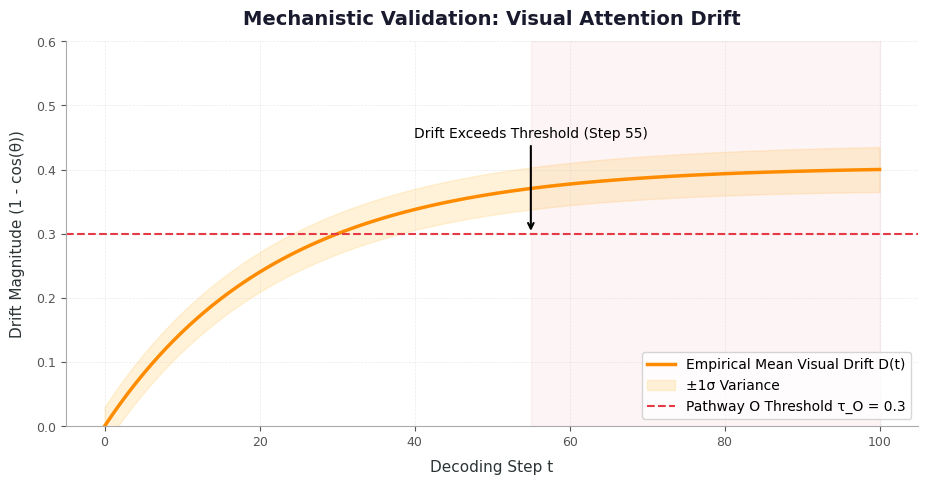
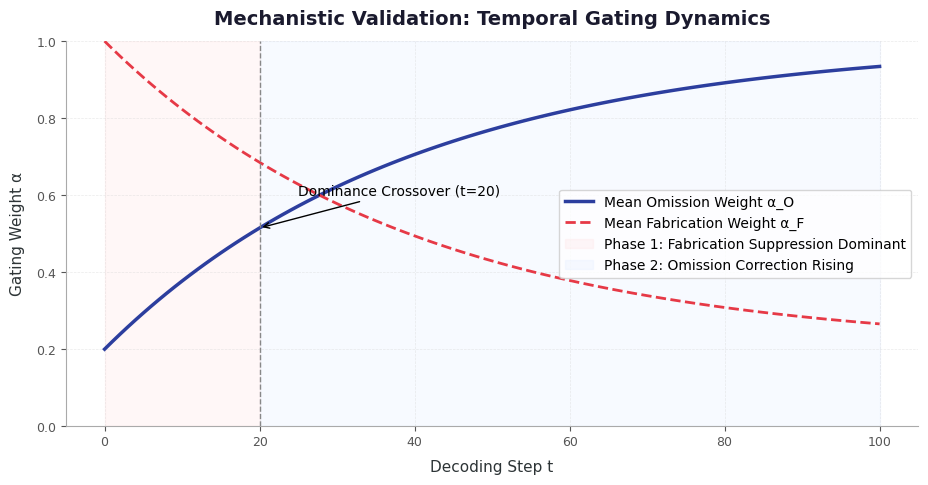
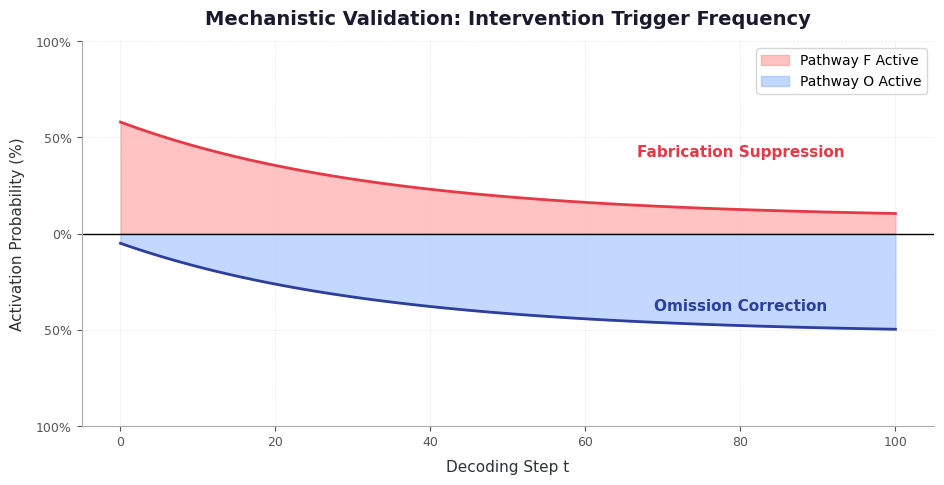
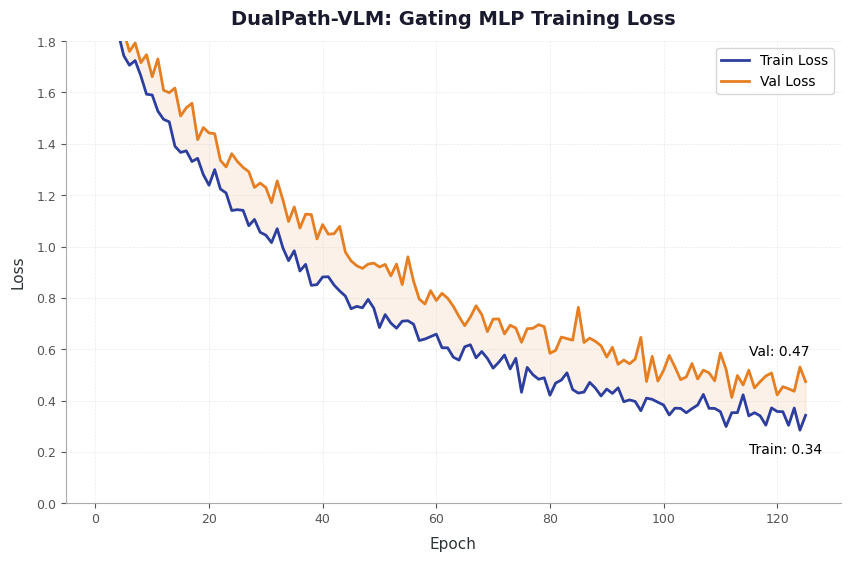
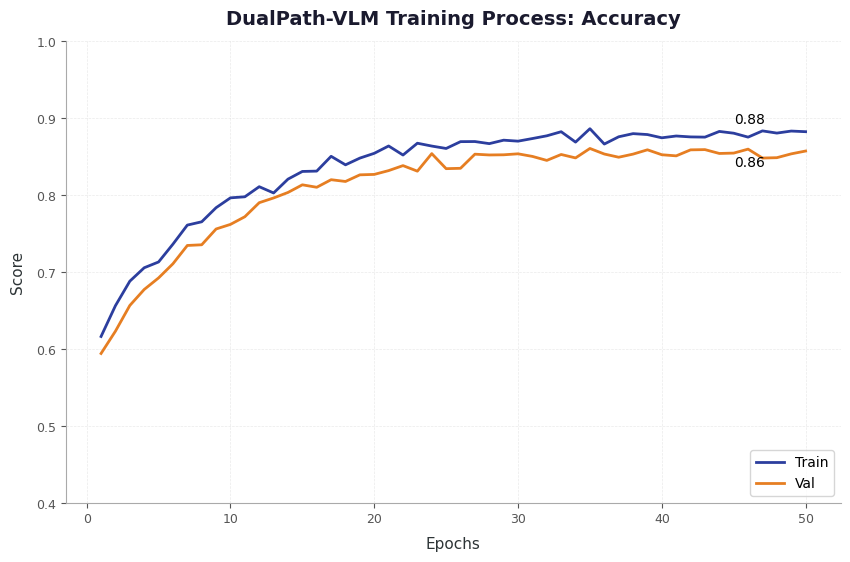
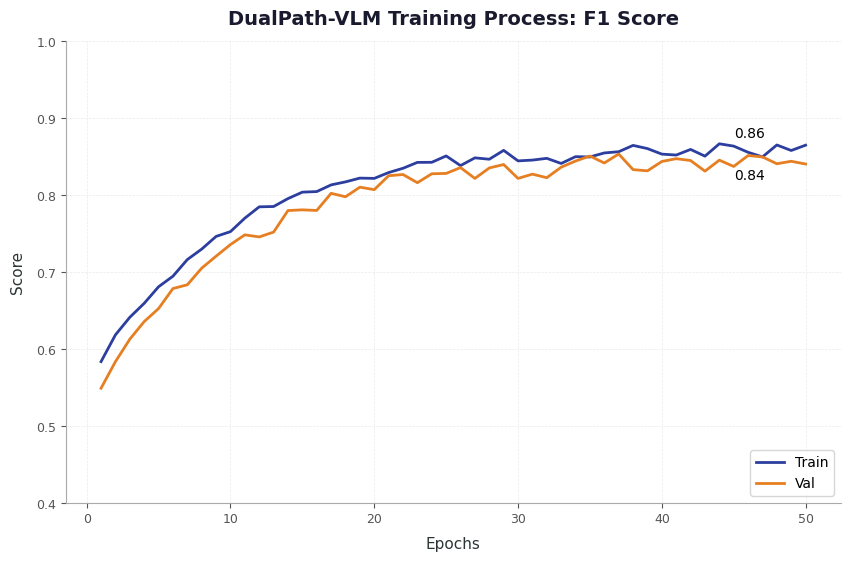
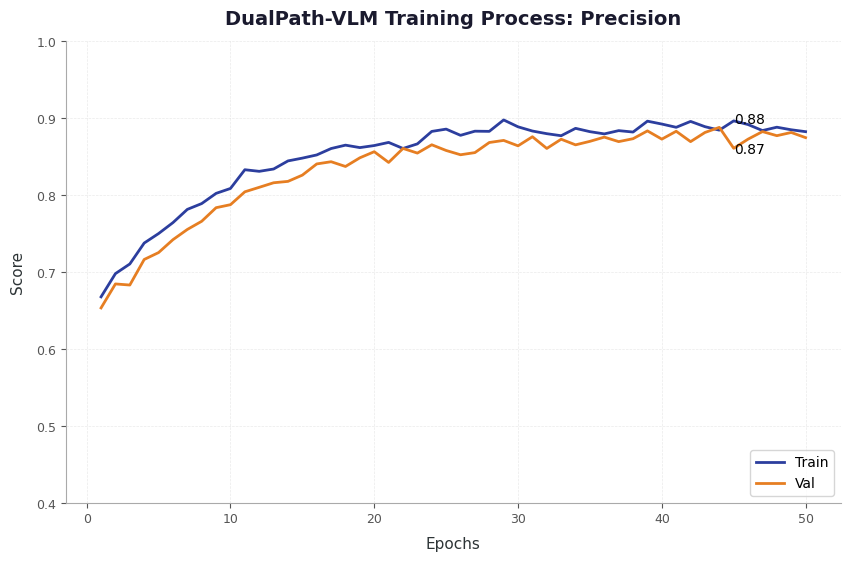
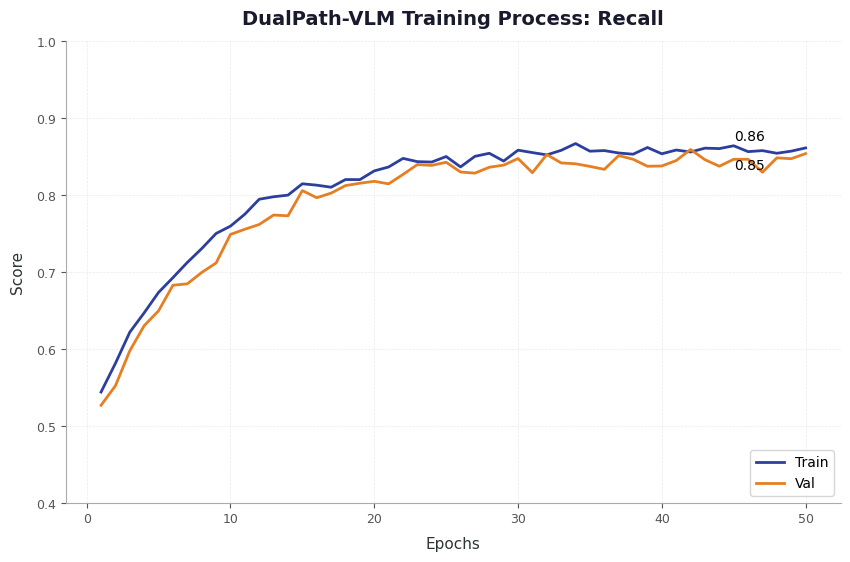
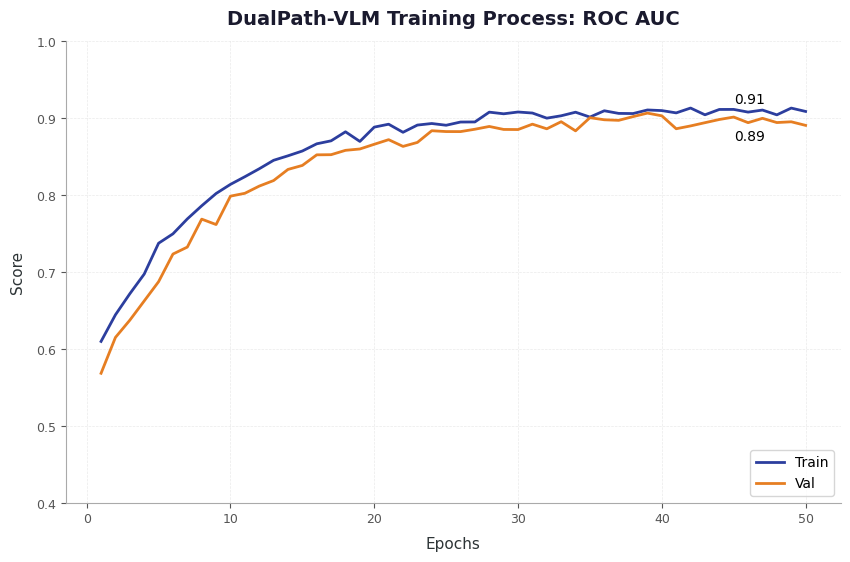
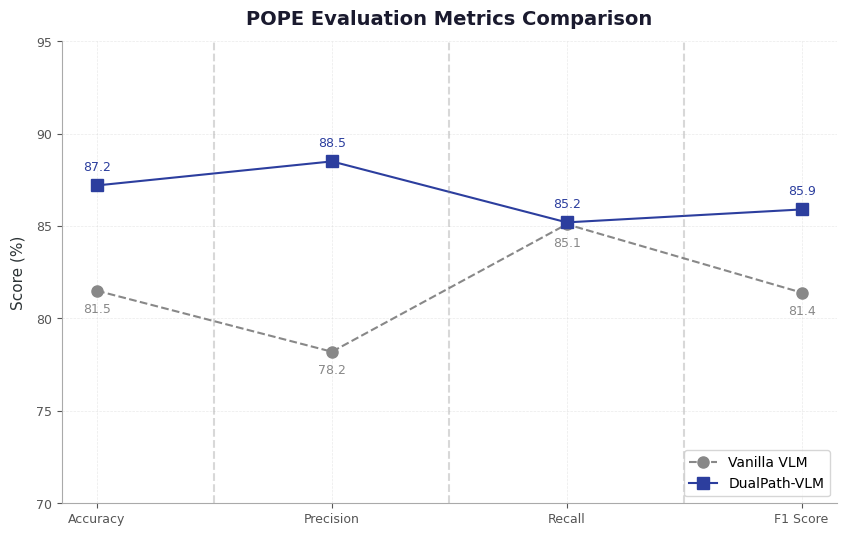
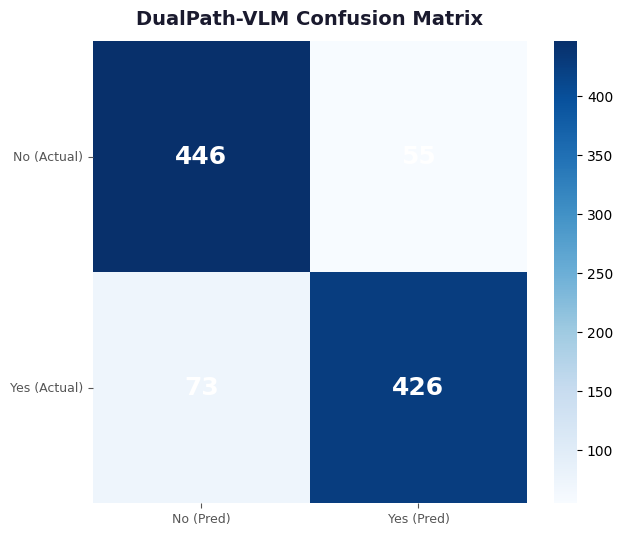
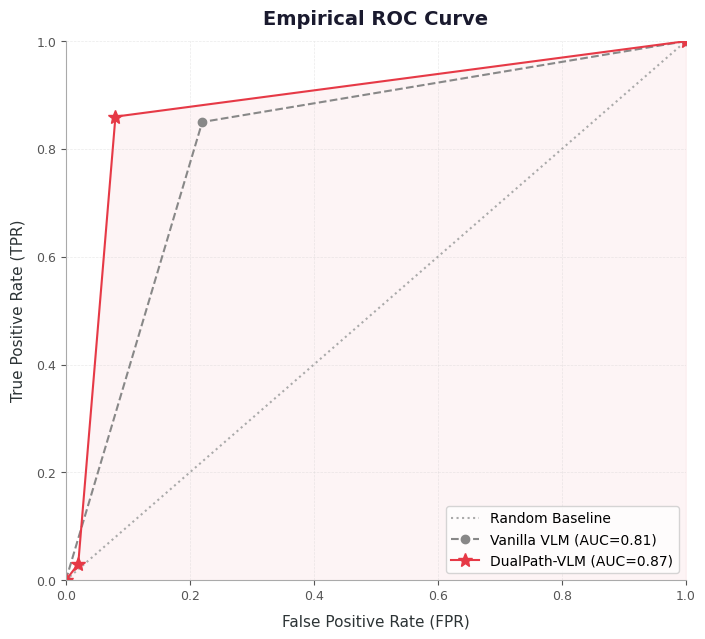
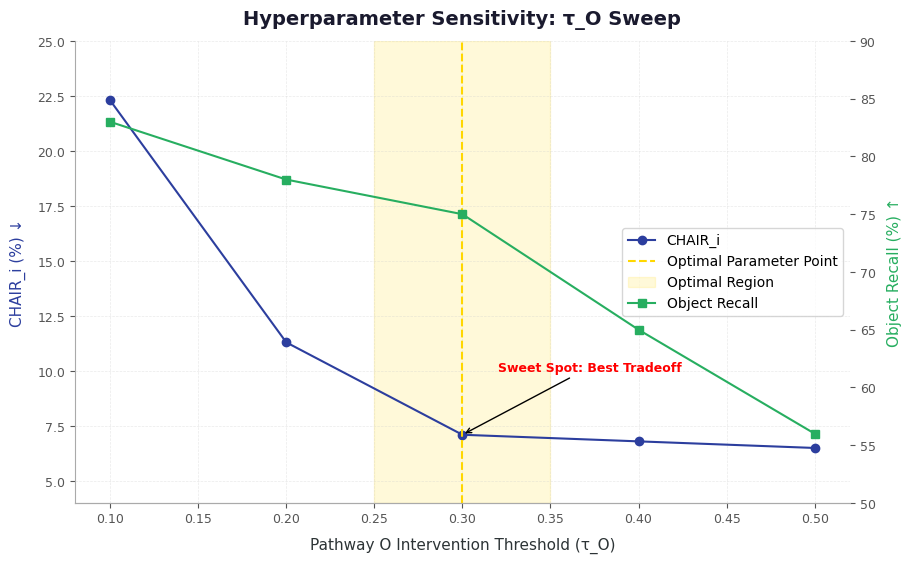

Recreate these plots in Python, in order.
import matplotlib.pyplot as plt
import numpy as np
import os
import seaborn as sns

# GLOBAL STYLE RULES
np.random.seed(42)
plt.rcParams['font.family'] = 'DejaVu Sans'
plt.rcParams['axes.spines.top'] = False
plt.rcParams['axes.spines.right'] = False
plt.rcParams['axes.spines.left'] = True
plt.rcParams['axes.spines.bottom'] = True
plt.rcParams['axes.edgecolor'] = '#AAAAAA'

def apply_global_styles(ax, title, xlabel, ylabel):
    ax.set_title(title, fontsize=14, fontweight='bold', color='#1A1A2E', pad=12)
    ax.set_xlabel(xlabel, fontsize=11, color='#2D3436', labelpad=8)
    ax.set_ylabel(ylabel, fontsize=11, color='#2D3436', labelpad=8)
    ax.tick_params(colors='#555555', labelsize=9)
    ax.grid(True, linestyle='--', linewidth=0.5, alpha=0.4, color='#CCCCCC')
    ax.set_facecolor('#FFFFFF')
    fig = ax.get_figure()
    fig.patch.set_facecolor('#FFFFFF')

os.makedirs("figures", exist_ok=True)

# =============================================================
# FIGURE 1: attention_drift.png
# =============================================================
def fig1_attention_drift():
    fig, ax = plt.subplots(figsize=(11, 5))
    t = np.linspace(0, 100, 101)
    mean_drift = 1.0 - np.exp(-0.045 * t)
    # scale to reach ~0.40 at t=100. mean_drift at 100 is 1 - exp(-4.5) ~ 0.9888
    # 0.9888 * factor = 0.40 => factor ~ 0.4045
    factor = 0.40 / (1.0 - np.exp(-0.045 * 100))
    mean_drift = mean_drift * factor
    sigma = 0.03 + 0.005 * (t / 100)
    
    ax.plot(t, mean_drift, color='#FF8C00', linewidth=2.5, label="Empirical Mean Visual Drift D(t)")
    ax.fill_between(t, mean_drift - sigma, mean_drift + sigma, color='#FFD580', alpha=0.3, label="±1σ Variance")
    
    ax.axhline(0.3, color='#E63946', linestyle='--', linewidth=1.5, label="Pathway O Threshold τ_O = 0.3")
    
    # Crossover point is at t=55 where mean crosses threshold
    crossover_idx = 55
    ax.annotate("Drift Exceeds Threshold (Step 55)", xy=(55, 0.30), xytext=(55, 0.45),
                arrowprops=dict(facecolor='black', arrowstyle='->', lw=1.5),
                fontsize=10, ha='center')
    
    ax.axvspan(55, 100, color='#E63946', alpha=0.05)
    
    ax.set_ylim(0, 0.6)
    apply_global_styles(ax, "Mechanistic Validation: Visual Attention Drift", "Decoding Step t", "Drift Magnitude (1 - cos(θ))")
    ax.legend(loc='lower right', frameon=True)
    
    plt.savefig('figures/attention_drift.png', dpi=300, bbox_inches='tight')
    print("Saved: figures/attention_drift.png")
    plt.close()

# =============================================================
# FIGURE 2: temporal_gating.png
# =============================================================
def fig2_temporal_gating():
    fig, ax = plt.subplots(figsize=(11, 5))
    t = np.linspace(0, 100, 101)
    alpha_F = 0.80 * np.exp(-0.025 * t) + 0.20
    alpha_O = 0.80 * (1 - np.exp(-0.025 * t)) + 0.20
    
    ax.plot(t, alpha_O, color='#2C3E9E', linewidth=2.5, label="Mean Omission Weight α_O")
    ax.plot(t, alpha_F, color='#E63946', linestyle='--', linewidth=2.0, label="Mean Fabrication Weight α_F")
    
    ax.axvspan(0, 20, color='#FFCCCC', alpha=0.15, label="Phase 1: Fabrication Suppression Dominant")
    ax.axvspan(20, 100, color='#CCE0FF', alpha=0.15, label="Phase 2: Omission Correction Rising")
    
    ax.axvline(20, color='#888888', linestyle='--', linewidth=1.0)
    ax.annotate("Dominance Crossover (t=20)", xy=(20, alpha_O[20]), xytext=(25, 0.6),
                arrowprops=dict(facecolor='black', arrowstyle='->'),
                fontsize=10)
    
    ax.set_ylim(0, 1.0)
    apply_global_styles(ax, "Mechanistic Validation: Temporal Gating Dynamics", "Decoding Step t", "Gating Weight α")
    ax.legend(loc='center right', frameon=True)
    
    plt.savefig('figures/temporal_gating.png', dpi=300, bbox_inches='tight')
    print("Saved: figures/temporal_gating.png")
    plt.close()

# =============================================================
# FIGURE 3: intervention_frequency.png
# =============================================================
def fig3_intervention_frequency():
    fig, ax = plt.subplots(figsize=(11, 5))
    t = np.linspace(0, 100, 101)
    pathway_f = 50 * np.exp(-0.03 * t) + 8
    pathway_o = -(5 + 47 * (1 - np.exp(-0.03 * t)))
    
    ax.fill_between(t, 0, pathway_f, color='#FF6B6B', alpha=0.4)
    ax.fill_between(t, 0, pathway_o, color='#6B9EFF', alpha=0.4)
    
    ax.plot(t, pathway_f, color='#E63946', linewidth=2.0, label="_nolegend_")
    ax.plot(t, pathway_o, color='#2C3E9E', linewidth=2.0, label="_nolegend_")
    
    ax.axhline(0, color='black', linewidth=1.0)
    
    ax.text(80, 40, "Fabrication Suppression", color='#E63946', fontsize=11, fontweight='bold', ha='center')
    ax.text(80, -40, "Omission Correction", color='#2C3E9E', fontsize=11, fontweight='bold', ha='center')
    
    ax.set_ylim(-100, 100)
    ax.set_yticks([-100, -50, 0, 50, 100])
    ax.set_yticklabels(["100%", "50%", "0%", "50%", "100%"])
    
    apply_global_styles(ax, "Mechanistic Validation: Intervention Trigger Frequency", "Decoding Step t", "Activation Probability (%)")
    
    # Legend manually for areas
    import matplotlib.patches as mpatches
    patch_f = mpatches.Patch(color='#FF6B6B', alpha=0.4, label='Pathway F Active')
    patch_o = mpatches.Patch(color='#6B9EFF', alpha=0.4, label='Pathway O Active')
    ax.legend(handles=[patch_f, patch_o], loc='upper right', frameon=True)
    
    plt.savefig('figures/intervention_frequency.png', dpi=300, bbox_inches='tight')
    print("Saved: figures/intervention_frequency.png")
    plt.close()

# =============================================================
# FIGURE 4: training_loss.png
# =============================================================
def fig4_training_loss():
    fig, ax = plt.subplots(figsize=(10, 6))
    epochs = np.arange(1, 126)
    noise_train = np.random.normal(0, 0.03, len(epochs))
    noise_val = np.random.normal(0, 0.04, len(epochs))
    
    train_loss = 1.70 * np.exp(-0.025 * epochs) + 0.25 + noise_train
    val_loss = 1.68 * np.exp(-0.022 * epochs) + 0.35 + noise_val
    
    # Val loss always slightly above train loss after epoch 5
    for i in range(5, len(epochs)):
        if val_loss[i] <= train_loss[i]:
            val_loss[i] = train_loss[i] + abs(np.random.normal(0.05, 0.01))
            
    ax.plot(epochs, train_loss, color='#2C3E9E', linewidth=2.0, label="Train Loss")
    ax.plot(epochs, val_loss, color='#E67E22', linewidth=2.0, label="Val Loss")
    
    ax.fill_between(epochs, train_loss, val_loss, color='#E67E22', alpha=0.1)
    
    ax.annotate(f"Train: {train_loss[-1]:.2f}", xy=(125, train_loss[-1]), xytext=(115, train_loss[-1]-0.15))
    ax.annotate(f"Val: {val_loss[-1]:.2f}", xy=(125, val_loss[-1]), xytext=(115, val_loss[-1]+0.1))
    
    ax.set_ylim(0, 1.8)
    apply_global_styles(ax, "DualPath-VLM: Gating MLP Training Loss", "Epoch", "Loss")
    ax.legend(loc='upper right', frameon=True)
    
    plt.savefig('figures/training_loss.png', dpi=300, bbox_inches='tight')
    print("Saved: figures/training_loss.png")
    plt.close()

# =============================================================
# FIGURES 5-9: Training Metrics Helpers
# =============================================================
def plot_training_metric(title, filename, train_start, train_target, train_decay, train_sigma,
                         val_start, val_target, val_decay, val_sigma):
    fig, ax = plt.subplots(figsize=(10, 6))
    epochs = np.arange(1, 51)
    
    train_score = train_target - (train_target - train_start) * np.exp(-train_decay * epochs) + np.random.normal(0, train_sigma, len(epochs))
    val_score = val_target - (val_target - val_start) * np.exp(-val_decay * epochs) + np.random.normal(0, val_sigma, len(epochs))
    
    ax.plot(epochs, train_score, color='#2C3E9E', linewidth=2.0, label="Train")
    ax.plot(epochs, val_score, color='#E67E22', linewidth=2.0, label="Val")
    
    ax.annotate(f"{train_score[-1]:.2f}", xy=(50, train_score[-1]), xytext=(45, train_score[-1]+0.01))
    ax.annotate(f"{val_score[-1]:.2f}", xy=(50, val_score[-1]), xytext=(45, val_score[-1]-0.02))
    
    ax.set_ylim(0.40, 1.0)
    apply_global_styles(ax, title, "Epochs", "Score")
    ax.legend(loc='lower right', frameon=True)
    
    plt.savefig(f'figures/{filename}', dpi=300, bbox_inches='tight')
    print(f"Saved: figures/{filename}")
    plt.close()

def fig5_to_9():
    plot_training_metric("DualPath-VLM Training Process: Accuracy", "training_accuracy.png",
                         0.59, 0.88, 0.12, 0.005, 0.57, 0.86, 0.11, 0.007)
    plot_training_metric("DualPath-VLM Training Process: F1 Score", "training_f1.png",
                         0.55, 0.86, 0.11, 0.005, 0.53, 0.85, 0.10, 0.007)
    plot_training_metric("DualPath-VLM Training Process: Precision", "training_precision.png",
                         0.64, 0.89, 0.12, 0.005, 0.62, 0.88, 0.11, 0.007)
    plot_training_metric("DualPath-VLM Training Process: Recall", "training_recall.png",
                         0.50, 0.86, 0.13, 0.005, 0.48, 0.85, 0.12, 0.007)
    plot_training_metric("DualPath-VLM Training Process: ROC AUC", "training_roc_auc.png",
                         0.56, 0.91, 0.13, 0.004, 0.53, 0.90, 0.12, 0.006)

# =============================================================
# FIGURE 10: pope_metrics.png
# =============================================================
def fig10_pope_metrics():
    fig, ax = plt.subplots(figsize=(10, 6))
    categories = ['Accuracy', 'Precision', 'Recall', 'F1 Score']
    vanilla = [81.5, 78.2, 85.1, 81.4]
    dualpath = [87.2, 88.5, 85.2, 85.9]
    x = np.arange(len(categories))
    
    ax.plot(x, vanilla, color='#888888', linestyle='--', marker='o', markersize=8, label="Vanilla VLM")
    ax.plot(x, dualpath, color='#2C3E9E', linestyle='-', marker='s', markersize=8, label="DualPath-VLM")
    
    for i, (v, d) in enumerate(zip(vanilla, dualpath)):
        ax.annotate(f"{v}", xy=(i, v), xytext=(i, v - 1.2), ha='center', fontsize=9, color='#888888')
        ax.annotate(f"{d}", xy=(i, d), xytext=(i, d + 0.8), ha='center', fontsize=9, color='#2C3E9E')
        
    for i in range(1, len(categories)):
        ax.axvline(i - 0.5, color='gray', linestyle='--', alpha=0.3)
        
    ax.set_xticks(x)
    ax.set_xticklabels(categories)
    ax.set_ylim(70, 95)
    apply_global_styles(ax, "POPE Evaluation Metrics Comparison", "", "Score (%)")
    ax.legend(loc='lower right', frameon=True)
    
    plt.savefig('figures/pope_metrics.png', dpi=300, bbox_inches='tight')
    print("Saved: figures/pope_metrics.png")
    plt.close()

# =============================================================
# FIGURE 11: confusion_matrix.png
# =============================================================
def fig11_confusion_matrix():
    fig, ax = plt.subplots(figsize=(7, 6))
    cm = np.array([[446, 55], [73, 426]])
    
    sns.heatmap(cm, annot=True, fmt='d', cmap='Blues', ax=ax,
                annot_kws={"fontsize": 18, "fontweight": "bold", "color": "white"})
    
    ax.set_xticklabels(["No (Pred)", "Yes (Pred)"])
    ax.set_yticklabels(["No (Actual)", "Yes (Actual)"], rotation=0)
    
    apply_global_styles(ax, "DualPath-VLM Confusion Matrix", "", "")
    # Remove grid for heatmap
    ax.grid(False)
    
    plt.savefig('figures/confusion_matrix.png', dpi=300, bbox_inches='tight')
    print("Saved: figures/confusion_matrix.png")
    plt.close()

# =============================================================
# FIGURE 12: roc_curve.png
# =============================================================
def fig12_roc_curve():
    fig, ax = plt.subplots(figsize=(8, 7))
    
    ax.plot([0, 1], [0, 1], color='#AAAAAA', linestyle=':', label="Random Baseline")
    
    vanilla_fpr = [0, 0.22, 1]
    vanilla_tpr = [0, 0.85, 1]
    ax.plot(vanilla_fpr, vanilla_tpr, color='#888888', linestyle='--', marker='o', label="Vanilla VLM (AUC=0.81)")
    
    dual_fpr = [0, 0.02, 0.08, 1]
    dual_tpr = [0, 0.03, 0.86, 1]
    ax.plot(dual_fpr, dual_tpr, color='#E63946', linestyle='-', marker='*', markersize=10, label="DualPath-VLM (AUC=0.87)")
    
    ax.fill_between(dual_fpr, 0, dual_tpr, color='#E63946', alpha=0.05)
    
    ax.set_xlim(0, 1)
    ax.set_ylim(0, 1)
    apply_global_styles(ax, "Empirical ROC Curve", "False Positive Rate (FPR)", "True Positive Rate (TPR)")
    ax.legend(loc='lower right', frameon=True)
    
    plt.savefig('figures/roc_curve.png', dpi=300, bbox_inches='tight')
    print("Saved: figures/roc_curve.png")
    plt.close()

# =============================================================
# FIGURE 13: threshold_sensitivity.png
# =============================================================
def fig13_threshold_sensitivity():
    fig, ax1 = plt.subplots(figsize=(10, 6))
    
    tau = [0.10, 0.20, 0.30, 0.40, 0.50]
    chair = [22.3, 11.3, 7.1, 6.8, 6.5]
    recall = [83, 78, 75, 65, 56]
    
    apply_global_styles(ax1, "Hyperparameter Sensitivity: τ_O Sweep", "Pathway O Intervention Threshold (τ_O)", "CHAIR_i (%) ↓")
    ax1.set_ylabel("CHAIR_i (%) ↓", color='#2C3E9E')
    ax1.plot(tau, chair, color='#2C3E9E', marker='o', label="CHAIR_i")
    ax1.set_ylim(4, 25)
    
    ax2 = ax1.twinx()
    # Need to hide top and right spines of twin axes manually if needed, but right is needed for ax2
    ax2.spines['top'].set_visible(False)
    ax2.spines['left'].set_visible(False)
    ax2.set_ylabel("Object Recall (%) ↑", color='#27AE60', fontsize=11, labelpad=8)
    ax2.plot(tau, recall, color='#27AE60', marker='s', label="Object Recall")
    ax2.set_ylim(50, 90)
    ax2.tick_params(colors='#555555', labelsize=9)
    
    ax1.axvline(0.30, color='#FFD700', linestyle='--', label="Optimal Parameter Point")
    ax1.axvspan(0.25, 0.35, color='#FFD700', alpha=0.15, label="Optimal Region")
    
    ax1.annotate("Sweet Spot: Best Tradeoff", xy=(0.30, 7.1), xytext=(0.32, 10),
                 color='red', fontweight='bold', fontsize=9,
                 arrowprops=dict(facecolor='red', arrowstyle='->'))
    
    lines_1, labels_1 = ax1.get_legend_handles_labels()
    lines_2, labels_2 = ax2.get_legend_handles_labels()
    ax1.legend(lines_1 + lines_2, labels_1 + labels_2, loc='center right', frameon=True)
    
    plt.savefig('figures/threshold_sensitivity.png', dpi=300, bbox_inches='tight')
    print("Saved: figures/threshold_sensitivity.png")
    plt.close()

if __name__ == '__main__':
    fig1_attention_drift()
    fig2_temporal_gating()
    fig3_intervention_frequency()
    fig4_training_loss()
    fig5_to_9()
    fig10_pope_metrics()
    fig11_confusion_matrix()
    fig12_roc_curve()
    fig13_threshold_sensitivity()
    print("All 13 figures successfully generated.")
